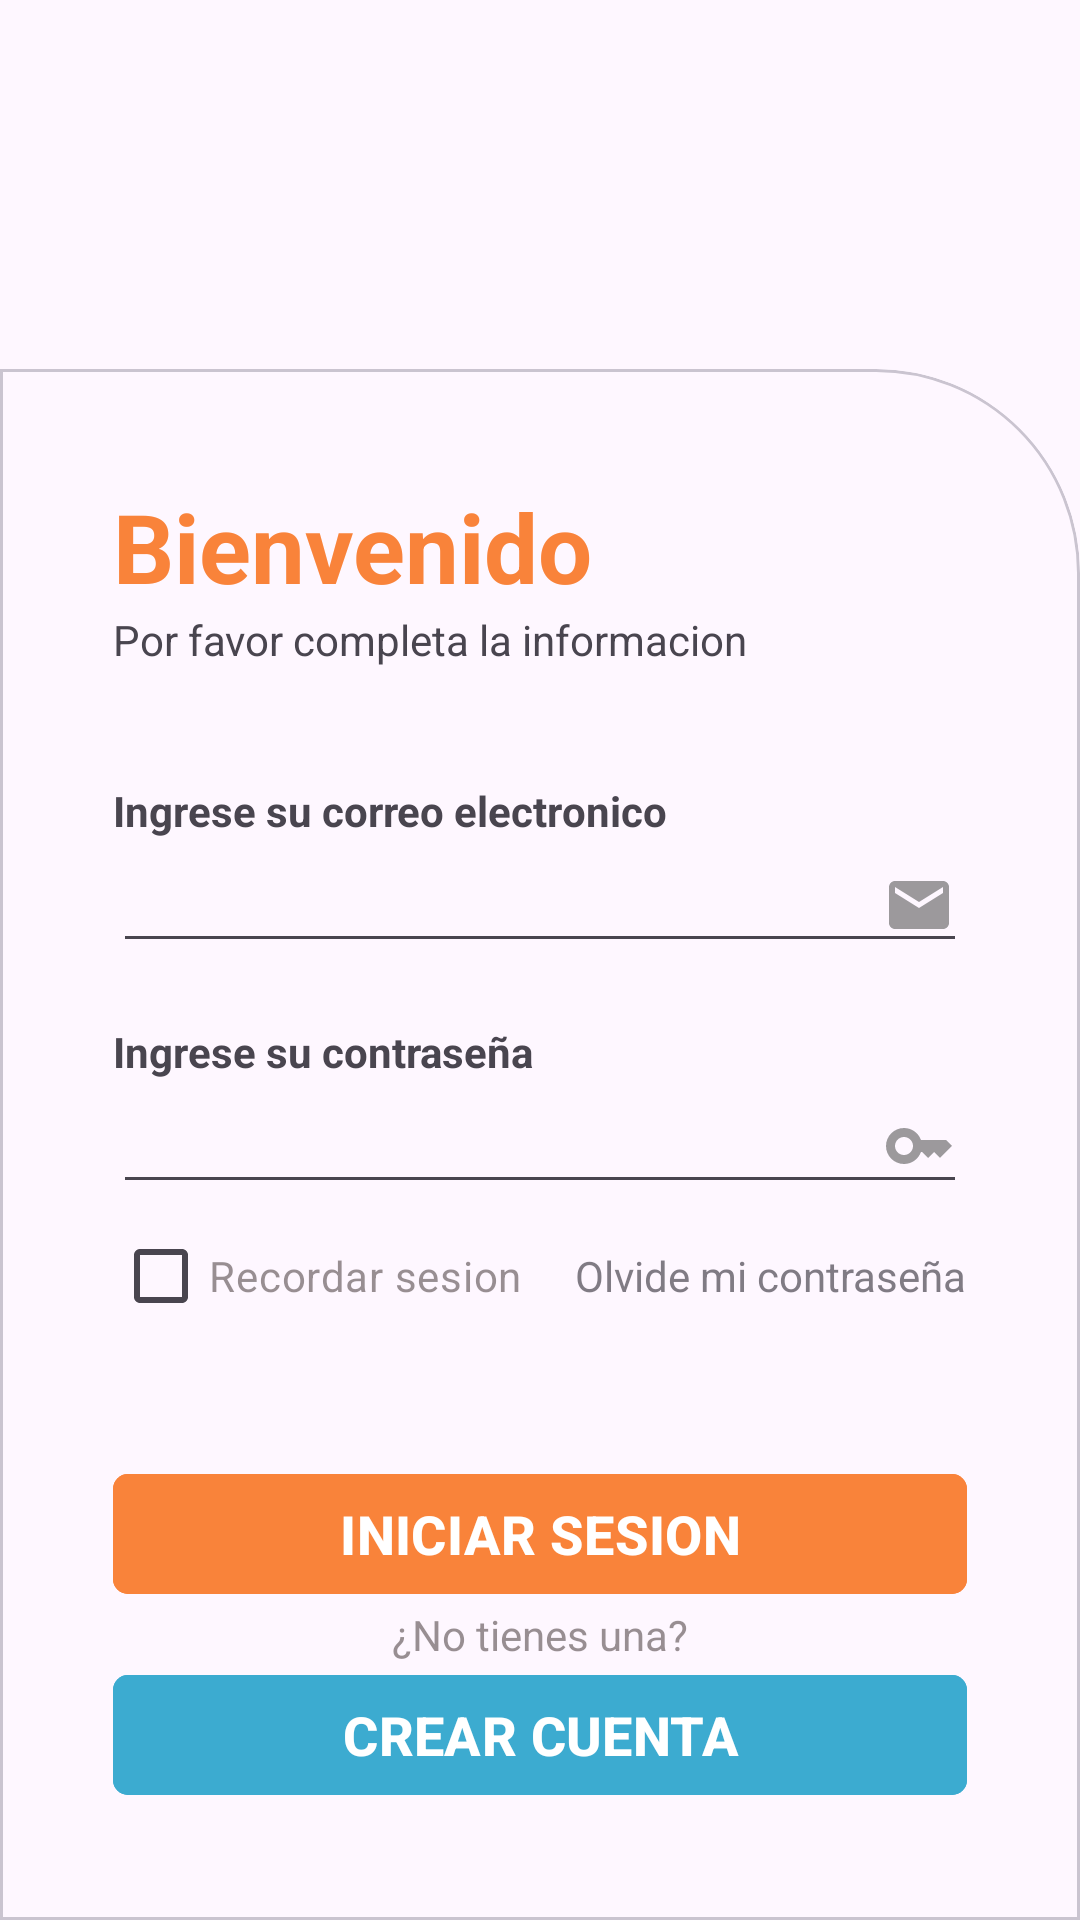

Android layout source for this screen:
<!-- AndroidManifest.xml: application theme Theme.LoginAppTrueques -->
<!-- res/layout/activity_iniciarsesion.xml -->
<?xml version="1.0" encoding="utf-8"?>
<androidx.constraintlayout.widget.ConstraintLayout xmlns:android="http://schemas.android.com/apk/res/android"
    xmlns:app="http://schemas.android.com/apk/res-auto"
    xmlns:tools="http://schemas.android.com/tools"
    android:id="@+id/main"
    android:layout_width="match_parent"
    android:layout_height="match_parent"
    android:background="@drawable/background_fullhd"
    tools:context=".IniciarSesion">

    <RelativeLayout
        android:id="@+id/relativeLayout"
        android:layout_width="match_parent"
        android:layout_height="match_parent"


        app:layout_constraintTop_toTopOf="parent"
        app:layout_constraintBottom_toBottomOf="parent"
        app:layout_constraintStart_toStartOf="parent"
        app:layout_constraintEnd_toEndOf="parent">

        

        <com.google.android.material.card.MaterialCardView
            android:layout_width="match_parent"
            android:layout_height="wrap_content"
            android:layout_alignParentBottom="true"
            app:shapeAppearanceOverlay="@style/CurvedRightCorner">

            <LinearLayout
                android:layout_width="match_parent"
                android:layout_height="match_parent"
                android:orientation="vertical"
                android:padding="18dp">



                <TextView
                    android:layout_width="match_parent"
                    android:layout_height="wrap_content"
                    android:text="Bienvenido "
                    android:textColor="@color/my_primary"
                    android:textSize="32sp"
                    android:textStyle="bold"/>

                <TextView
                    android:layout_width="wrap_content"
                    android:layout_height="wrap_content"
                    android:text="Por favor completa la informacion"/>
                
                <View
                    android:layout_width="wrap_content"
                    android:layout_height="38dp"
                    />

                <TextView
                    android:layout_width="wrap_content"
                    android:layout_height="wrap_content"
                    android:text="Ingrese su correo electronico"
                    android:textStyle="bold"/>

                <EditText
                    android:id="@+id/email"
                    android:layout_width="match_parent"
                    android:layout_height="wrap_content"
                    android:drawableEnd="@drawable/email_icon"
                    android:inputType="textEmailAddress" />

                <View
                    android:layout_width="wrap_content"
                    android:layout_height="20dp" />

                <TextView
                    android:layout_width="wrap_content"
                    android:layout_height="wrap_content"
                    android:text="Ingrese su contraseña"
                    android:textStyle="bold"/>

                <EditText
                    android:id="@+id/password"
                    android:layout_width="match_parent"
                    android:layout_height="wrap_content"
                    android:drawableEnd="@drawable/password_icon"
                    android:inputType="textPassword" />

                <RelativeLayout
                    android:layout_width="match_parent"
                    android:layout_height="wrap_content">

                    <CheckBox
                        android:layout_width="wrap_content"
                        android:layout_height="wrap_content"
                        android:layout_centerVertical="true"
                        android:text="Recordar sesion"
                        android:textColor="#81342828"/>


                    <TextView
                        android:layout_width="wrap_content"
                        android:layout_height="wrap_content"
                        android:text="Olvide mi contraseña"
                        android:layout_alignParentEnd="true"
                        android:layout_centerVertical="true"
                        android:alpha="0.7"/>

                </RelativeLayout>

                <View
                    android:layout_width="wrap_content"
                    android:layout_height="38dp" />

                <com.google.android.material.button.MaterialButton
                    android:id="@+id/iniciarSesion"
                    android:layout_width="match_parent"
                    android:layout_height="wrap_content"
                    android:backgroundTint="@color/my_primary"
                    android:text="INICIAR SESION"
                    android:textSize="18dp"
                    android:textStyle="bold"
                    app:cornerRadius="5dp"
                    app:rippleColor="@color/my_secundary" />

                <TextView
                    android:layout_width="match_parent"
                    android:layout_height="wrap_content"
                    android:text="¿No tienes una?"
                    android:textAlignment="center"
                    android:textColor="#81342828"/>

                <com.google.android.material.button.MaterialButton
                    android:id="@+id/redirigirCrearCuenta"
                    android:layout_width="match_parent"
                    android:layout_height="wrap_content"
                    android:backgroundTint="@color/my_secundary"
                    android:text="CREAR CUENTA"
                    android:textSize="18dp"
                    android:textStyle="bold"
                    app:cornerRadius="5dp"
                    app:rippleColor="@color/my_primary" />

                <View
                    android:layout_width="wrap_content"
                    android:layout_height="0dp" />

            </LinearLayout>

        </com.google.android.material.card.MaterialCardView>

    </RelativeLayout>







</androidx.constraintlayout.widget.ConstraintLayout>
<!-- resources referenced by this layout -->
<resources>
  <color name="my_primary">#F9833A</color>
  <color name="my_secundary">#3CABD0</color>
  <!-- drawable email_icon (drawable) -->
  <vector xmlns:android="http://schemas.android.com/apk/res/android" android:alpha="0.58" android:height="24dp" android:tint="#535353" android:viewportHeight="24" android:viewportWidth="24" android:width="24dp">
        
      <path android:fillColor="@android:color/white" android:pathData="M20,4L4,4c-1.1,0 -1.99,0.9 -1.99,2L2,18c0,1.1 0.9,2 2,2h16c1.1,0 2,-0.9 2,-2L22,6c0,-1.1 -0.9,-2 -2,-2zM20,8l-8,5 -8,-5L4,6l8,5 8,-5v2z"/>
      
  </vector>
  <!-- drawable password_icon (drawable) -->
  <vector xmlns:android="http://schemas.android.com/apk/res/android" android:alpha="0.58" android:height="24dp" android:tint="#535353" android:viewportHeight="24" android:viewportWidth="24" android:width="24dp">
        
      <path android:fillColor="@android:color/white" android:pathData="M21,10h-8.35C11.83,7.67 9.61,6 7,6c-3.31,0 -6,2.69 -6,6s2.69,6 6,6c2.61,0 4.83,-1.67 5.65,-4H13l2,2l2,-2l2,2l4,-4.04L21,10zM7,15c-1.65,0 -3,-1.35 -3,-3c0,-1.65 1.35,-3 3,-3s3,1.35 3,3C10,13.65 8.65,15 7,15z"/>
      
  </vector>
  <style name="CurvedRightCorner" parent="">
          <item name="cornerFamily">rounded</item>
          <item name="cornerSizeTopLeft">0dp</item>
          <item name="cornerSizeTopRight">68dp</item>
          <item name="cornerSizeBottomRight">0dp</item>
          <item name="cornerSizeBottomLeft">0dp</item>
      </style>
  <style name="Theme.LoginAppTrueques" parent="Base.Theme.LoginAppTrueques" />
  <style name="Base.Theme.LoginAppTrueques" parent="Theme.Material3.DayNight.NoActionBar">
          
  
          
          <item name="colorPrimary">@color/my_primary</item>
          <item name="colorPrimaryVariant">@color/my_primary</item>
  
          
          <item name="colorSecondary">@color/my_secundary</item>
          <item name="colorSecondaryVariant">@color/my_secundary</item>
  
          <item name="android:statusBarColor">@color/my_primary</item>
  
      </style>
</resources>
